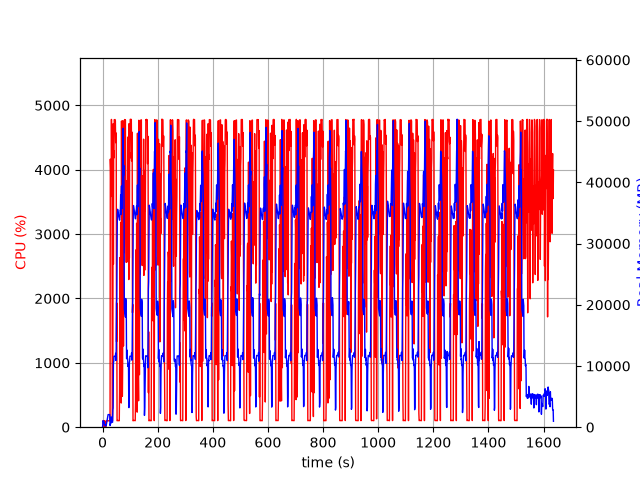

The table this chart was drawn from, first rows:
elapsed_time, nproc, cpu, mem_real, mem_virtual
3.886222839355469e-05, 1, 0.0, 10.28, 3186
1.006, 5, 23.9, 346, 2245
2.013, 5, 103.1, 1071, 3146
3.022, 5, 101.1, 974.1, 3152
4.031, 3, 100.3, 638.8, 2082
5.039, 3, 99.2, 739.4, 2290
6.046, 3, 99.2, 868.1, 2290
7.054, 4, 3.0, 402.6, 2029
8.062, 3, 99.3, 378.6, 1744
9.069, 3, 2.0, 321, 1686
10.08, 3, 1.0, 250.4, 1619
11.08, 4, 6.0, 446.1, 2182
12.09, 3, 2.0, 221.4, 1676
13.1, 1, 63.5, 225.7, 1340
14.11, 1, 100.3, 495.7, 1980
15.11, 1, 99.3, 755.7, 3266
16.12, 1, 100.2, 1032, 3266
17.13, 1, 100.0, 1264, 5826
18.14, 1, 99.0, 1542, 5826
19.15, 1, 101.1, 1822, 5826
20.16, 1, 99.0, 2060, 5314
21.17, 1, 100.0, 2060, 5314
22.18, 1, 100.1, 2060, 5314
23.19, 1, 100.1, 2059, 5314
24.2, 1, 100.0, 2059, 5314
25.21, 1, 100.0, 2059, 5314
26.22, 1, 99.0, 2054, 5314
27.23, 1, 105.0, 278.5, 9296
28.24, 1, 4164, 518.1, 9296
29.27, 1, 4026, 545.5, 9332
30.28, 1, 3584, 656.6, 9912
31.29, 1, 3732, 1667, 9912
32.31, 1, 4781, 1667, 9912
33.33, 1, 4107, 1413, 9912
34.35, 1, 3783, 811.3, 10936
35.36, 1, 100.2, 811.3, 10936
36.37, 1, 99.2, 811.3, 10936
37.37, 1, 589.6, 2849, 10484
38.4, 1, 4713, 3129, 10484
39.42, 1, 2532, 10577, 26418
40.43, 1, 4295, 10688, 26418
41.45, 1, 4184, 11580, 26418
42.47, 1, 4778, 11580, 26418
43.49, 1, 4774, 11580, 26418
44.51, 1, 4779, 11566, 26418
45.53, 1, 4779, 11566, 26418
46.55, 1, 4758, 11558, 26418
47.57, 1, 4420, 12070, 26418
48.59, 1, 4438, 10904, 26418
49.62, 1, 4570, 12822, 30592
50.64, 1, 1328, 20212, 42408
51.65, 1, 1930, 20868, 62888
52.66, 1, 100.1, 27880, 62888
53.67, 1, 103.1, 34766, 62888
54.68, 1, 105.2, 35598, 62888
55.69, 1, 103.1, 35362, 62888
56.69, 1, 102.2, 35083, 62888
57.7, 1, 103.2, 34723, 62888
58.71, 1, 101.2, 34420, 62888
59.72, 1, 101.3, 34227, 62888
... 1,553 more rows
